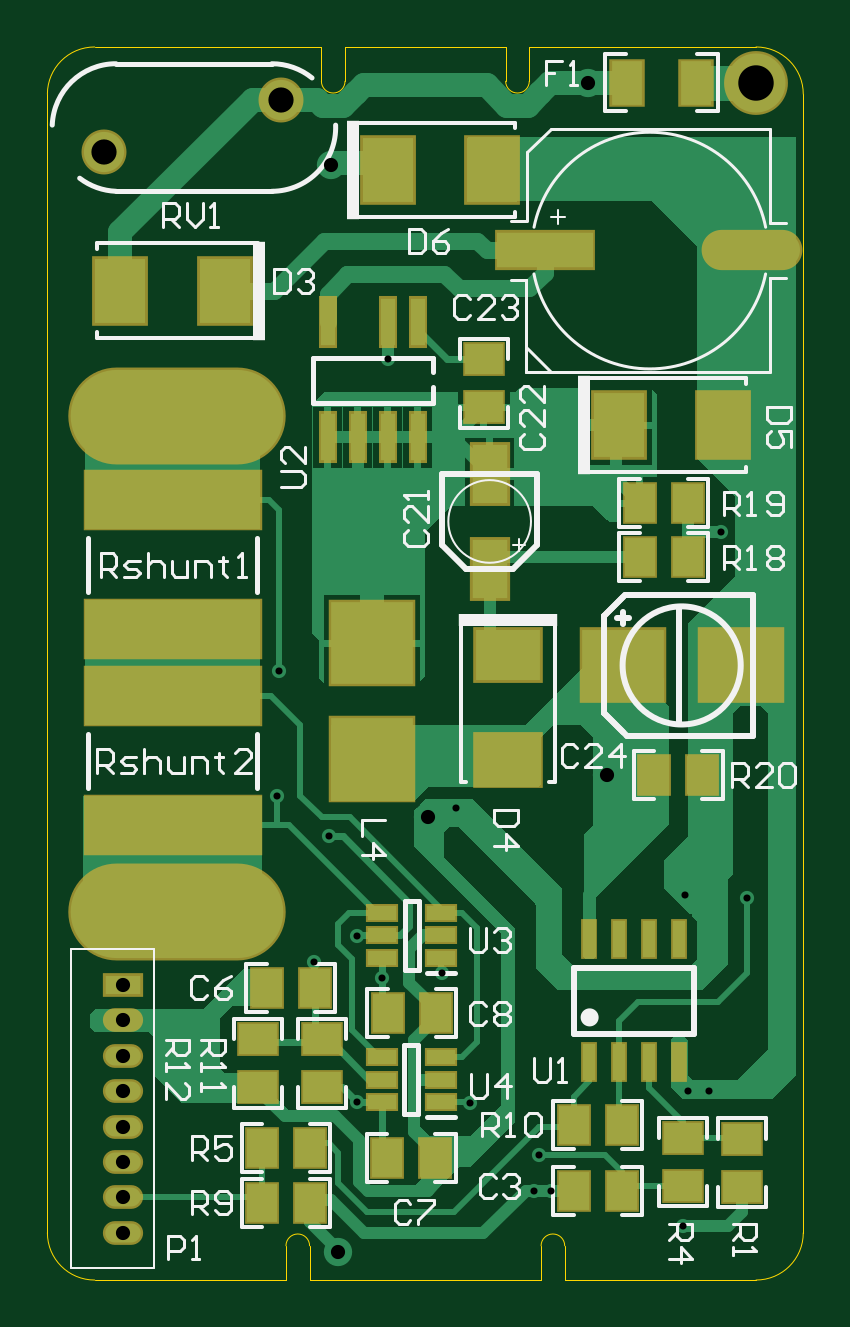
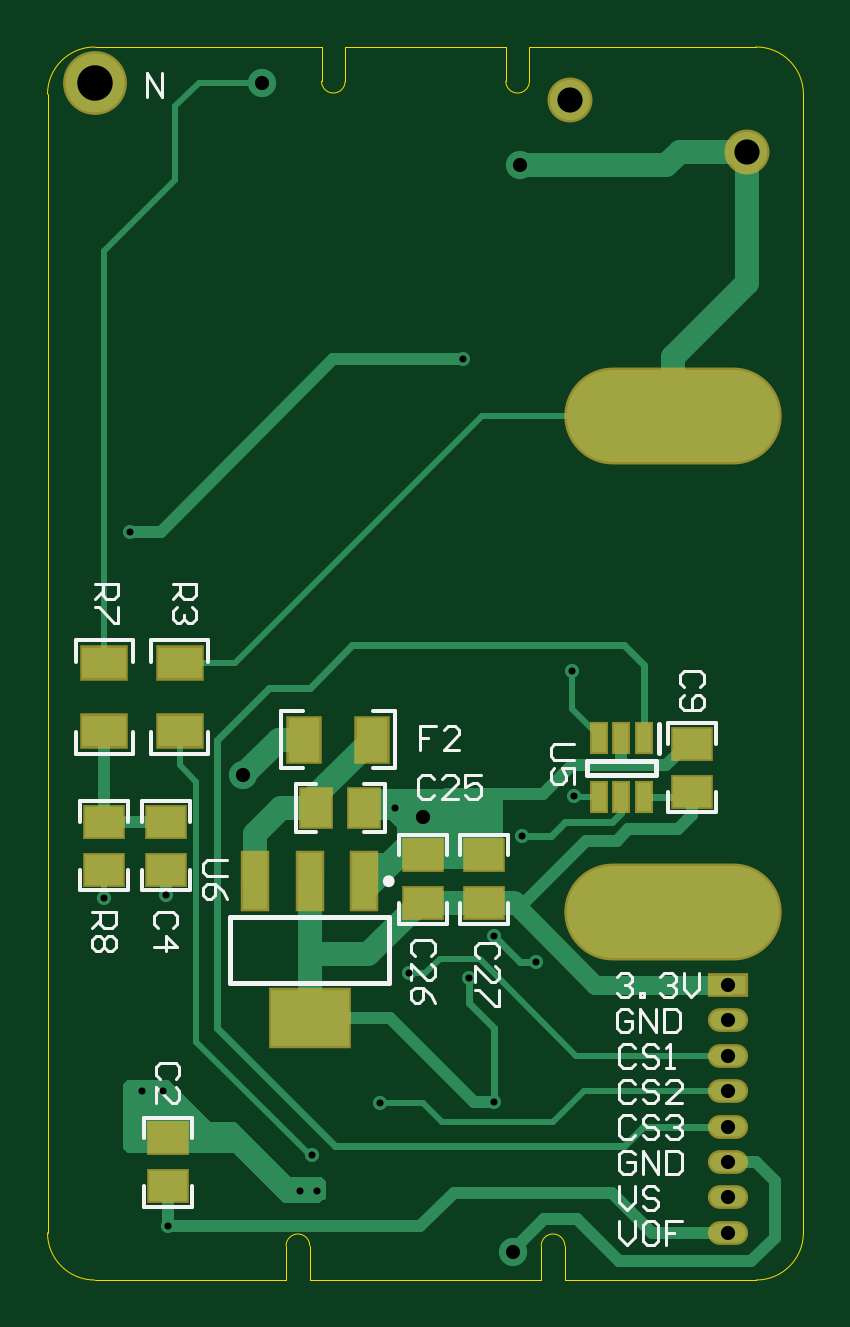
Circuit board: 11 layer files. Board 32.0 x 52.2 mm.
- drill: powermeter_Power-RoundHoles.TXT (583 bytes)
- drill: powermeter_Power-SlotHoles.TXT (168 bytes)
- bottom_copper: powermeter_Power.GBL (7172 bytes)
- bottom_silk: powermeter_Power.GBO (9058 bytes)
- paste: powermeter_Power.GBP (899 bytes)
- bottom_mask: powermeter_Power.GBS (1302 bytes)
- outline: powermeter_Power.GKO (956 bytes)
- top_copper: powermeter_Power.GTL (16854 bytes)
- top_silk: powermeter_Power.GTO (16304 bytes)
- paste: powermeter_Power.GTP (2062 bytes)
- top_mask: powermeter_Power.GTS (2460 bytes)

=== drill: powermeter_Power-RoundHoles.TXT ===
M48
;Layer_Color=9474304
;FILE_FORMAT=4:3
METRIC,TZ
;TYPE=PLATED
T1F00S00C0.300
T2F00S00C0.600
T3F00S00C1.067
T4F00S00C1.500
%
T01
X11301Y-44658
X16101Y-44708
X19001Y-46908
X18801Y-48408
X19501
X25101Y-49908
X25201Y-35908
X14901Y-39208
X12367Y-39408
X11301Y-37608
X9501Y-38708
X27801Y-36008
X26201Y-44208
X25301
X26701Y-20508
X12601Y-13208
X8001Y-26408
X7901Y-31708
X10101Y-33408
X15501Y-32208
T02
X1396Y-50191
Y-48691
Y-47191
Y-45691
Y-44191
Y-42691
Y-41191
Y-39691
X10500Y-51000
X14301Y-32608
X21901Y-30808
X21100Y-1500
X10200Y-5000
T03
X590Y-4416
X8090Y-2216
T04
X28201Y-1508
M30

=== drill: powermeter_Power-SlotHoles.TXT ===
M48
;Layer_Color=9474304
;FILE_FORMAT=4:3
METRIC,TZ
;TYPE=PLATED
T5F00S00C2.300
%
G90
G05
T05
G00X6246Y-36591
M15
G01X1146
M16
G00X6251Y-15608
M15
G01X1151
M16
M17
M30

=== bottom_copper: powermeter_Power.GBL (7172 bytes, source omitted) ===
=== bottom_silk: powermeter_Power.GBO (9058 bytes, source omitted) ===
=== paste: powermeter_Power.GBP ===
G04 Layer_Color=128*
%FSLAX44Y44*%
%MOMM*%
G71*
G01*
G75*
%ADD13R,1.6002X1.2700*%
%ADD19R,1.2700X1.6002*%
%ADD21R,1.3000X1.8500*%
%ADD37R,0.6000X1.2000*%
%ADD38R,3.3000X2.4000*%
%ADD39R,1.0000X2.4000*%
%ADD40R,1.8500X1.3000*%
D13*
X29008Y-315239D02*
D03*
Y-294919D02*
D03*
X117008Y-362399D02*
D03*
Y-342079D02*
D03*
X143008Y-362399D02*
D03*
Y-342079D02*
D03*
X251008Y-482239D02*
D03*
Y-461919D02*
D03*
X252008Y-327919D02*
D03*
Y-348239D02*
D03*
X278008Y-327919D02*
D03*
Y-348239D02*
D03*
D19*
X188168Y-322079D02*
D03*
X167848D02*
D03*
D21*
X164508Y-293079D02*
D03*
X193508D02*
D03*
D37*
X49508Y-317579D02*
D03*
X59008D02*
D03*
X68508D02*
D03*
Y-292579D02*
D03*
X59008D02*
D03*
X49508D02*
D03*
D38*
X191008Y-411079D02*
D03*
D39*
X214008Y-353079D02*
D03*
X191008Y-353079D02*
D03*
X168008Y-353079D02*
D03*
D40*
X278008Y-260579D02*
D03*
Y-289579D02*
D03*
X246008Y-260579D02*
D03*
Y-289579D02*
D03*
M02*

=== bottom_mask: powermeter_Power.GBS ===
G04 Layer_Color=16711935*
%FSLAX44Y44*%
%MOMM*%
G71*
G01*
G75*
%ADD53R,1.8034X1.4732*%
%ADD59R,1.4732X1.8034*%
%ADD61R,1.5032X2.0532*%
%ADD64O,9.2032X4.1032*%
%ADD65R,1.7032X1.0032*%
%ADD66O,1.7032X1.0032*%
%ADD67C,2.7032*%
%ADD68C,1.9032*%
%ADD69R,0.8032X1.4032*%
%ADD70R,3.5032X2.6032*%
%ADD71R,1.2032X2.6032*%
%ADD72R,2.0532X1.5032*%
D53*
X29008Y-315239D02*
D03*
Y-294919D02*
D03*
X117008Y-362399D02*
D03*
Y-342079D02*
D03*
X143008Y-362399D02*
D03*
Y-342079D02*
D03*
X251008Y-482239D02*
D03*
Y-461919D02*
D03*
X252008Y-327919D02*
D03*
Y-348239D02*
D03*
X278008Y-327919D02*
D03*
Y-348239D02*
D03*
D59*
X188168Y-322079D02*
D03*
X167848D02*
D03*
D61*
X164508Y-293079D02*
D03*
X193508D02*
D03*
D64*
X36960Y-365906D02*
D03*
X37008Y-156079D02*
D03*
D65*
X13958Y-396909D02*
D03*
D66*
Y-411909D02*
D03*
Y-426909D02*
D03*
Y-441909D02*
D03*
Y-456909D02*
D03*
Y-471909D02*
D03*
Y-486909D02*
D03*
Y-501909D02*
D03*
D67*
X282008Y-15079D02*
D03*
D68*
X5900Y-44160D02*
D03*
X80900Y-22160D02*
D03*
D69*
X49508Y-317579D02*
D03*
X59008D02*
D03*
X68508D02*
D03*
Y-292579D02*
D03*
X59008D02*
D03*
X49508D02*
D03*
D70*
X191008Y-411079D02*
D03*
D71*
X214008Y-353079D02*
D03*
X191008Y-353079D02*
D03*
X168008Y-353079D02*
D03*
D72*
X278008Y-260579D02*
D03*
Y-289579D02*
D03*
X246008Y-260579D02*
D03*
Y-289579D02*
D03*
M02*

=== outline: powermeter_Power.GKO ===
G04 Layer_Color=16711935*
%FSLAX44Y44*%
%MOMM*%
G71*
G01*
G75*
%ADD74C,0.0127*%
D74*
X175960Y-14404D02*
G03*
X185960Y-14404I5000J0D01*
G01*
X97960D02*
G03*
X107960Y-14404I5000J0D01*
G01*
X92960Y-507404D02*
G03*
X82960Y-507404I-5000J0D01*
G01*
X200960D02*
G03*
X190960Y-507404I-5000J0D01*
G01*
X301960Y-19904D02*
G03*
X281960Y96I-20000J0D01*
G01*
Y-521904D02*
G03*
X301960Y-501904I0J20000D01*
G01*
X-18040D02*
G03*
X1960Y-521904I20000J0D01*
G01*
Y96D02*
G03*
X-18040Y-19904I0J-20000D01*
G01*
X185960Y96D02*
X281960D01*
X107960D02*
X175960D01*
X92960Y-521904D02*
X190960D01*
X1960D02*
X82960D01*
X185960Y-14404D02*
Y96D01*
X175960Y-14404D02*
Y96D01*
X107960Y-14404D02*
Y96D01*
X97960Y-14404D02*
Y96D01*
X92960Y-521904D02*
Y-507404D01*
X190960Y-521904D02*
Y-507404D01*
X200960Y-521904D02*
Y-507404D01*
X82960Y-521904D02*
Y-507404D01*
X1960Y96D02*
X97960D01*
X301960Y-501904D02*
Y-19904D01*
X200960Y-521904D02*
X281960D01*
X-18040Y-501904D02*
Y-19904D01*
M02*

=== top_copper: powermeter_Power.GTL (16854 bytes, source omitted) ===
=== top_silk: powermeter_Power.GTO (16304 bytes, source omitted) ===
=== paste: powermeter_Power.GTP ===
G04 Layer_Color=8421504*
%FSLAX44Y44*%
%MOMM*%
G71*
G01*
G75*
%ADD10O,4.0640X1.5000*%
%ADD11R,4.0640X1.5000*%
%ADD12R,7.3500X2.4000*%
%ADD13R,1.6002X1.2700*%
%ADD14R,0.6000X2.0000*%
%ADD15R,1.5000X2.5000*%
%ADD16R,3.5000X3.5000*%
%ADD17R,3.5000X3.0000*%
%ADD18R,2.1590X2.7430*%
%ADD19R,1.2700X1.6002*%
%ADD20R,2.7430X2.1590*%
%ADD21R,1.3000X1.8500*%
%ADD22R,0.5080X1.5240*%
%ADD23R,1.2000X0.6000*%
D10*
X280180Y-86000D02*
D03*
D11*
X192550D02*
D03*
D12*
X35008Y-329329D02*
D03*
Y-274829D02*
D03*
Y-191829D02*
D03*
Y-246329D02*
D03*
D13*
X276008Y-482399D02*
D03*
Y-462079D02*
D03*
X166648Y-132179D02*
D03*
Y-152499D02*
D03*
X71008Y-419919D02*
D03*
Y-440239D02*
D03*
X98008Y-440239D02*
D03*
Y-419919D02*
D03*
X251008Y-482079D02*
D03*
Y-461759D02*
D03*
D14*
X138708Y-116199D02*
D03*
X126008D02*
D03*
X100608D02*
D03*
X138708Y-165199D02*
D03*
X126008D02*
D03*
X113308D02*
D03*
X100608D02*
D03*
D15*
X169188Y-220759D02*
D03*
Y-180759D02*
D03*
D16*
X119388Y-301419D02*
D03*
Y-252419D02*
D03*
D17*
X225468Y-261719D02*
D03*
X275468D02*
D03*
D18*
X126000Y-52000D02*
D03*
X170200D02*
D03*
X223908Y-160079D02*
D03*
X268108D02*
D03*
X57000Y-103000D02*
D03*
X12800D02*
D03*
D19*
X238848Y-308079D02*
D03*
X259168D02*
D03*
X253008Y-193139D02*
D03*
X232688D02*
D03*
X232688Y-215999D02*
D03*
X253008D02*
D03*
X146168Y-470079D02*
D03*
X125848D02*
D03*
X74848Y-398079D02*
D03*
X95168D02*
D03*
X146328Y-409039D02*
D03*
X126008D02*
D03*
X93168Y-489079D02*
D03*
X72848D02*
D03*
X225168Y-456079D02*
D03*
X204848D02*
D03*
X93168Y-466079D02*
D03*
X72848D02*
D03*
X225168Y-484079D02*
D03*
X204848D02*
D03*
D20*
X176808Y-257399D02*
D03*
Y-301599D02*
D03*
D21*
X256508Y-15079D02*
D03*
X227508D02*
D03*
D22*
X211258Y-377624D02*
D03*
X223958D02*
D03*
X236658D02*
D03*
X249358D02*
D03*
Y-429694D02*
D03*
X236658D02*
D03*
X223958D02*
D03*
X211258D02*
D03*
D23*
X148508Y-446579D02*
D03*
Y-437079D02*
D03*
Y-427579D02*
D03*
X123508D02*
D03*
Y-437079D02*
D03*
Y-446579D02*
D03*
X123668Y-385519D02*
D03*
Y-376019D02*
D03*
Y-366519D02*
D03*
X148668D02*
D03*
Y-376019D02*
D03*
Y-385519D02*
D03*
M02*

=== top_mask: powermeter_Power.GTS ===
G04 Layer_Color=8388736*
%FSLAX44Y44*%
%MOMM*%
G71*
G01*
G75*
%ADD50O,4.2672X1.7032*%
%ADD51R,4.2672X1.7032*%
%ADD52R,7.5532X2.6032*%
%ADD53R,1.8034X1.4732*%
%ADD54R,0.8032X2.2032*%
%ADD55R,1.7032X2.7032*%
%ADD56R,3.7032X3.7032*%
%ADD57R,3.7032X3.2032*%
%ADD58R,2.3622X2.9462*%
%ADD59R,1.4732X1.8034*%
%ADD60R,2.9462X2.3622*%
%ADD61R,1.5032X2.0532*%
%ADD62R,0.7112X1.7272*%
%ADD63R,1.4032X0.8032*%
%ADD64O,9.2032X4.1032*%
%ADD65R,1.7032X1.0032*%
%ADD66O,1.7032X1.0032*%
%ADD67C,2.7032*%
%ADD68C,1.9032*%
D50*
X280180Y-86000D02*
D03*
D51*
X192550D02*
D03*
D52*
X35008Y-329329D02*
D03*
Y-274829D02*
D03*
Y-191829D02*
D03*
Y-246329D02*
D03*
D53*
X276008Y-482399D02*
D03*
Y-462079D02*
D03*
X166648Y-132179D02*
D03*
Y-152499D02*
D03*
X71008Y-419919D02*
D03*
Y-440239D02*
D03*
X98008Y-440239D02*
D03*
Y-419919D02*
D03*
X251008Y-482079D02*
D03*
Y-461759D02*
D03*
D54*
X138708Y-116199D02*
D03*
X126008D02*
D03*
X100608D02*
D03*
X138708Y-165199D02*
D03*
X126008D02*
D03*
X113308D02*
D03*
X100608D02*
D03*
D55*
X169188Y-220759D02*
D03*
Y-180759D02*
D03*
D56*
X119388Y-301419D02*
D03*
Y-252419D02*
D03*
D57*
X225468Y-261719D02*
D03*
X275468D02*
D03*
D58*
X126000Y-52000D02*
D03*
X170200D02*
D03*
X223908Y-160079D02*
D03*
X268108D02*
D03*
X57000Y-103000D02*
D03*
X12800D02*
D03*
D59*
X238848Y-308079D02*
D03*
X259168D02*
D03*
X253008Y-193139D02*
D03*
X232688D02*
D03*
X232688Y-215999D02*
D03*
X253008D02*
D03*
X146168Y-470079D02*
D03*
X125848D02*
D03*
X74848Y-398079D02*
D03*
X95168D02*
D03*
X146328Y-409039D02*
D03*
X126008D02*
D03*
X93168Y-489079D02*
D03*
X72848D02*
D03*
X225168Y-456079D02*
D03*
X204848D02*
D03*
X93168Y-466079D02*
D03*
X72848D02*
D03*
X225168Y-484079D02*
D03*
X204848D02*
D03*
D60*
X176808Y-257399D02*
D03*
Y-301599D02*
D03*
D61*
X256508Y-15079D02*
D03*
X227508D02*
D03*
D62*
X211258Y-377624D02*
D03*
X223958D02*
D03*
X236658D02*
D03*
X249358D02*
D03*
Y-429694D02*
D03*
X236658D02*
D03*
X223958D02*
D03*
X211258D02*
D03*
D63*
X148508Y-446579D02*
D03*
Y-437079D02*
D03*
Y-427579D02*
D03*
X123508D02*
D03*
Y-437079D02*
D03*
Y-446579D02*
D03*
X123668Y-385519D02*
D03*
Y-376019D02*
D03*
Y-366519D02*
D03*
X148668D02*
D03*
Y-376019D02*
D03*
Y-385519D02*
D03*
D64*
X36960Y-365906D02*
D03*
X37008Y-156079D02*
D03*
D65*
X13958Y-396909D02*
D03*
D66*
Y-411909D02*
D03*
Y-426909D02*
D03*
Y-441909D02*
D03*
Y-456909D02*
D03*
Y-471909D02*
D03*
Y-486909D02*
D03*
Y-501909D02*
D03*
D67*
X282008Y-15079D02*
D03*
D68*
X5900Y-44160D02*
D03*
X80900Y-22160D02*
D03*
M02*

